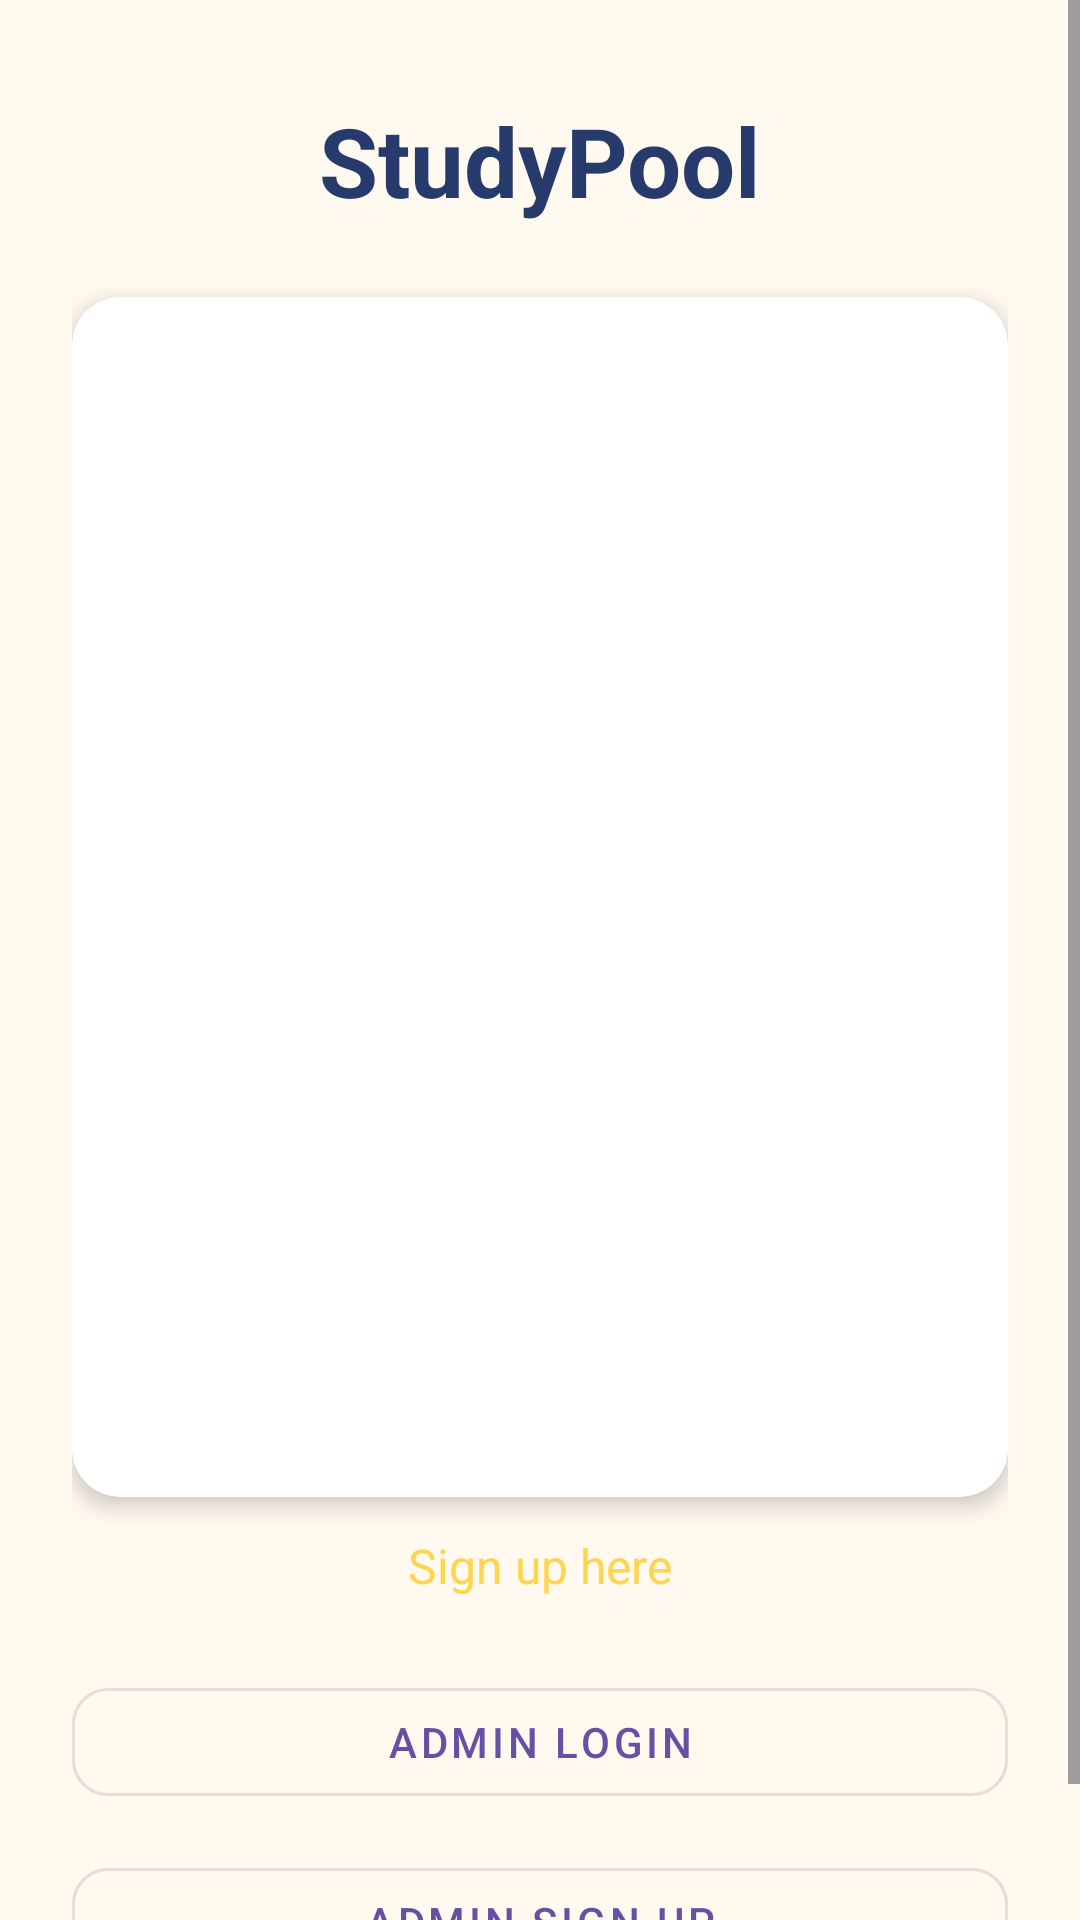

This screen was rendered from an Android layout file. Write that file and the resources it references.
<!-- AndroidManifest.xml: application theme Theme.Studypool -->
<!-- res/layout/activity_main.xml -->
<?xml version="1.0" encoding="utf-8"?>
<androidx.constraintlayout.widget.ConstraintLayout
    xmlns:android="http://schemas.android.com/apk/res/android"
    xmlns:app="http://schemas.android.com/apk/res-auto"
    android:layout_width="match_parent"
    android:layout_height="match_parent"
    android:background="@color/light_cream">

    
    <ScrollView
        android:layout_width="0dp"
        android:layout_height="0dp"
        app:layout_constraintTop_toTopOf="parent"
        app:layout_constraintBottom_toBottomOf="parent"
        app:layout_constraintStart_toStartOf="parent"
        app:layout_constraintEnd_toEndOf="parent">

        <LinearLayout
            android:layout_width="match_parent"
            android:layout_height="wrap_content"
            android:orientation="vertical"
            android:padding="24dp">

            
            <TextView
                android:id="@+id/textviewname"
                android:layout_width="wrap_content"
                android:layout_height="wrap_content"
                android:text="StudyPool"
                android:textSize="32sp"
                android:textStyle="bold"
                android:textColor="@color/dark_blue"
                android:layout_gravity="center_horizontal"
                android:padding="8dp"
                android:layout_marginBottom="16dp"/>

            
            <androidx.cardview.widget.CardView
                android:layout_width="match_parent"
                android:layout_height="400dp"
                app:cardCornerRadius="16dp"
                app:cardElevation="4dp"
                app:cardBackgroundColor="@color/white">

                <FrameLayout
                    android:id="@+id/framelayout"
                    android:layout_width="match_parent"
                    android:layout_height="match_parent"/>
            </androidx.cardview.widget.CardView>

            
            <TextView
                android:id="@+id/TVreg"
                android:layout_width="wrap_content"
                android:layout_height="wrap_content"
                android:text="Sign up here"
                android:textSize="16sp"
                android:textColor="@color/mustard"
                android:layout_marginTop="12dp"
                android:layout_gravity="center_horizontal"/>

            <TextView
                android:id="@+id/TVlogin"
                android:layout_width="wrap_content"
                android:layout_height="wrap_content"
                android:text="Login here"
                android:textSize="16sp"
                android:textColor="@color/mustard"
                android:layout_marginTop="8dp"
                android:layout_gravity="center_horizontal"
                android:visibility="gone"/>

            
            <com.google.android.material.button.MaterialButton
                android:id="@+id/adminloginbtn"
                style="@style/Widget.MaterialComponents.Button.OutlinedButton"
                android:layout_width="match_parent"
                android:layout_height="wrap_content"
                android:text="Admin Login"
                android:layout_marginTop="24dp"
                app:cornerRadius="12dp"
                 />

            <com.google.android.material.button.MaterialButton
                android:id="@+id/adminsignbtn"
                style="@style/Widget.MaterialComponents.Button.OutlinedButton"
                android:layout_width="match_parent"
                android:layout_height="wrap_content"
                android:text="Admin Sign Up"
                android:layout_marginTop="12dp"
                app:cornerRadius="12dp"
                 />

        </LinearLayout>
    </ScrollView>
</androidx.constraintlayout.widget.ConstraintLayout>
<!-- resources referenced by this layout -->
<resources>
  <color name="dark_blue">#263A6C</color>
  <color name="light_cream">#FFF9F0</color>
  <color name="mustard">#FFD54F</color>
  <color name="white">#FFFFFFFF</color>
  <style name="Theme.Studypool" parent="Base.Theme.Studypool" />
  <style name="Base.Theme.Studypool" parent="Theme.Material3.DayNight.NoActionBar">
          
          
      </style>
</resources>
